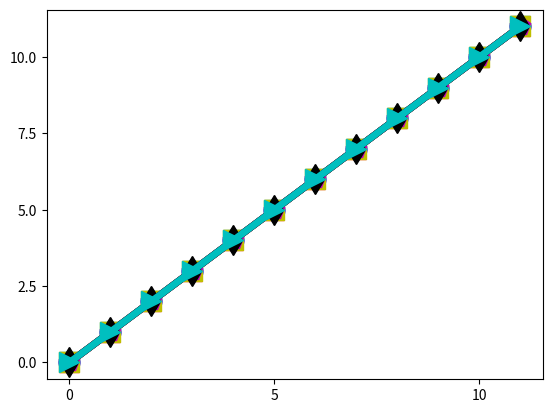

Source code (Python): (Note: this script raises an exception after producing the figure.)
import pylab
import matplotlib.pyplot as plt

fig = pylab.figure()
figlegend = pylab.figure(figsize=(72,1))
ax = fig.add_subplot(111)
rects1 = ax.plot(range(12), color='b',linewidth=5,marker='o',markersize=15,fillstyle='full')
rects2 = ax.plot(range(12), color='r',linewidth=5,marker='^',markersize=15,fillstyle='full')
rects3 = ax.plot(range(12), color='g',linewidth=5,marker='v',markersize=15,fillstyle='full')
rects4 = ax.plot(range(12), color='y',linewidth=5,marker='s',markersize=15,fillstyle='full')
rects5 = ax.plot(range(12), color='m',linewidth=5,marker='p',markersize=15,fillstyle='full')
rects6 = ax.plot(range(12), color='k',linewidth=5,marker='d',markersize=15,fillstyle='full')
rects7 = ax.plot(range(12), color='c',linewidth=5,marker='>',markersize=15,fillstyle='full')

plt.rc('text', usetex=True)
plt.rc('font', family='serif', size=26)

#leg = ax.legend( (rects1[0],rects2[0],rects4[0],rects6[0]), ('Ours', 'vnTinyRAM', 'Buffet (ptr chase)', 'Buffet (KMP)'),loc='upper left', borderpad=0.1,bbox_to_anchor=[-0.03, 1.07],fontsize = 45)
#lines = ax.plot(range(10), pylab.randn(10), range(10), pylab.randn(10))
figlegend.legend((rects1[0], rects2[0], rects3[0], rects4[0], rects5[0], rects6[0], rects7[0]), ('Ours', 'Hyrax', 'Bulletproofs', 'Ligero', 'libSNARK', 'libSTARK', 'Aurora'), 'center', ncol = 7, fontsize = 21.5)
fig.show()
figlegend.show()
figlegend.savefig('legend.pdf') 